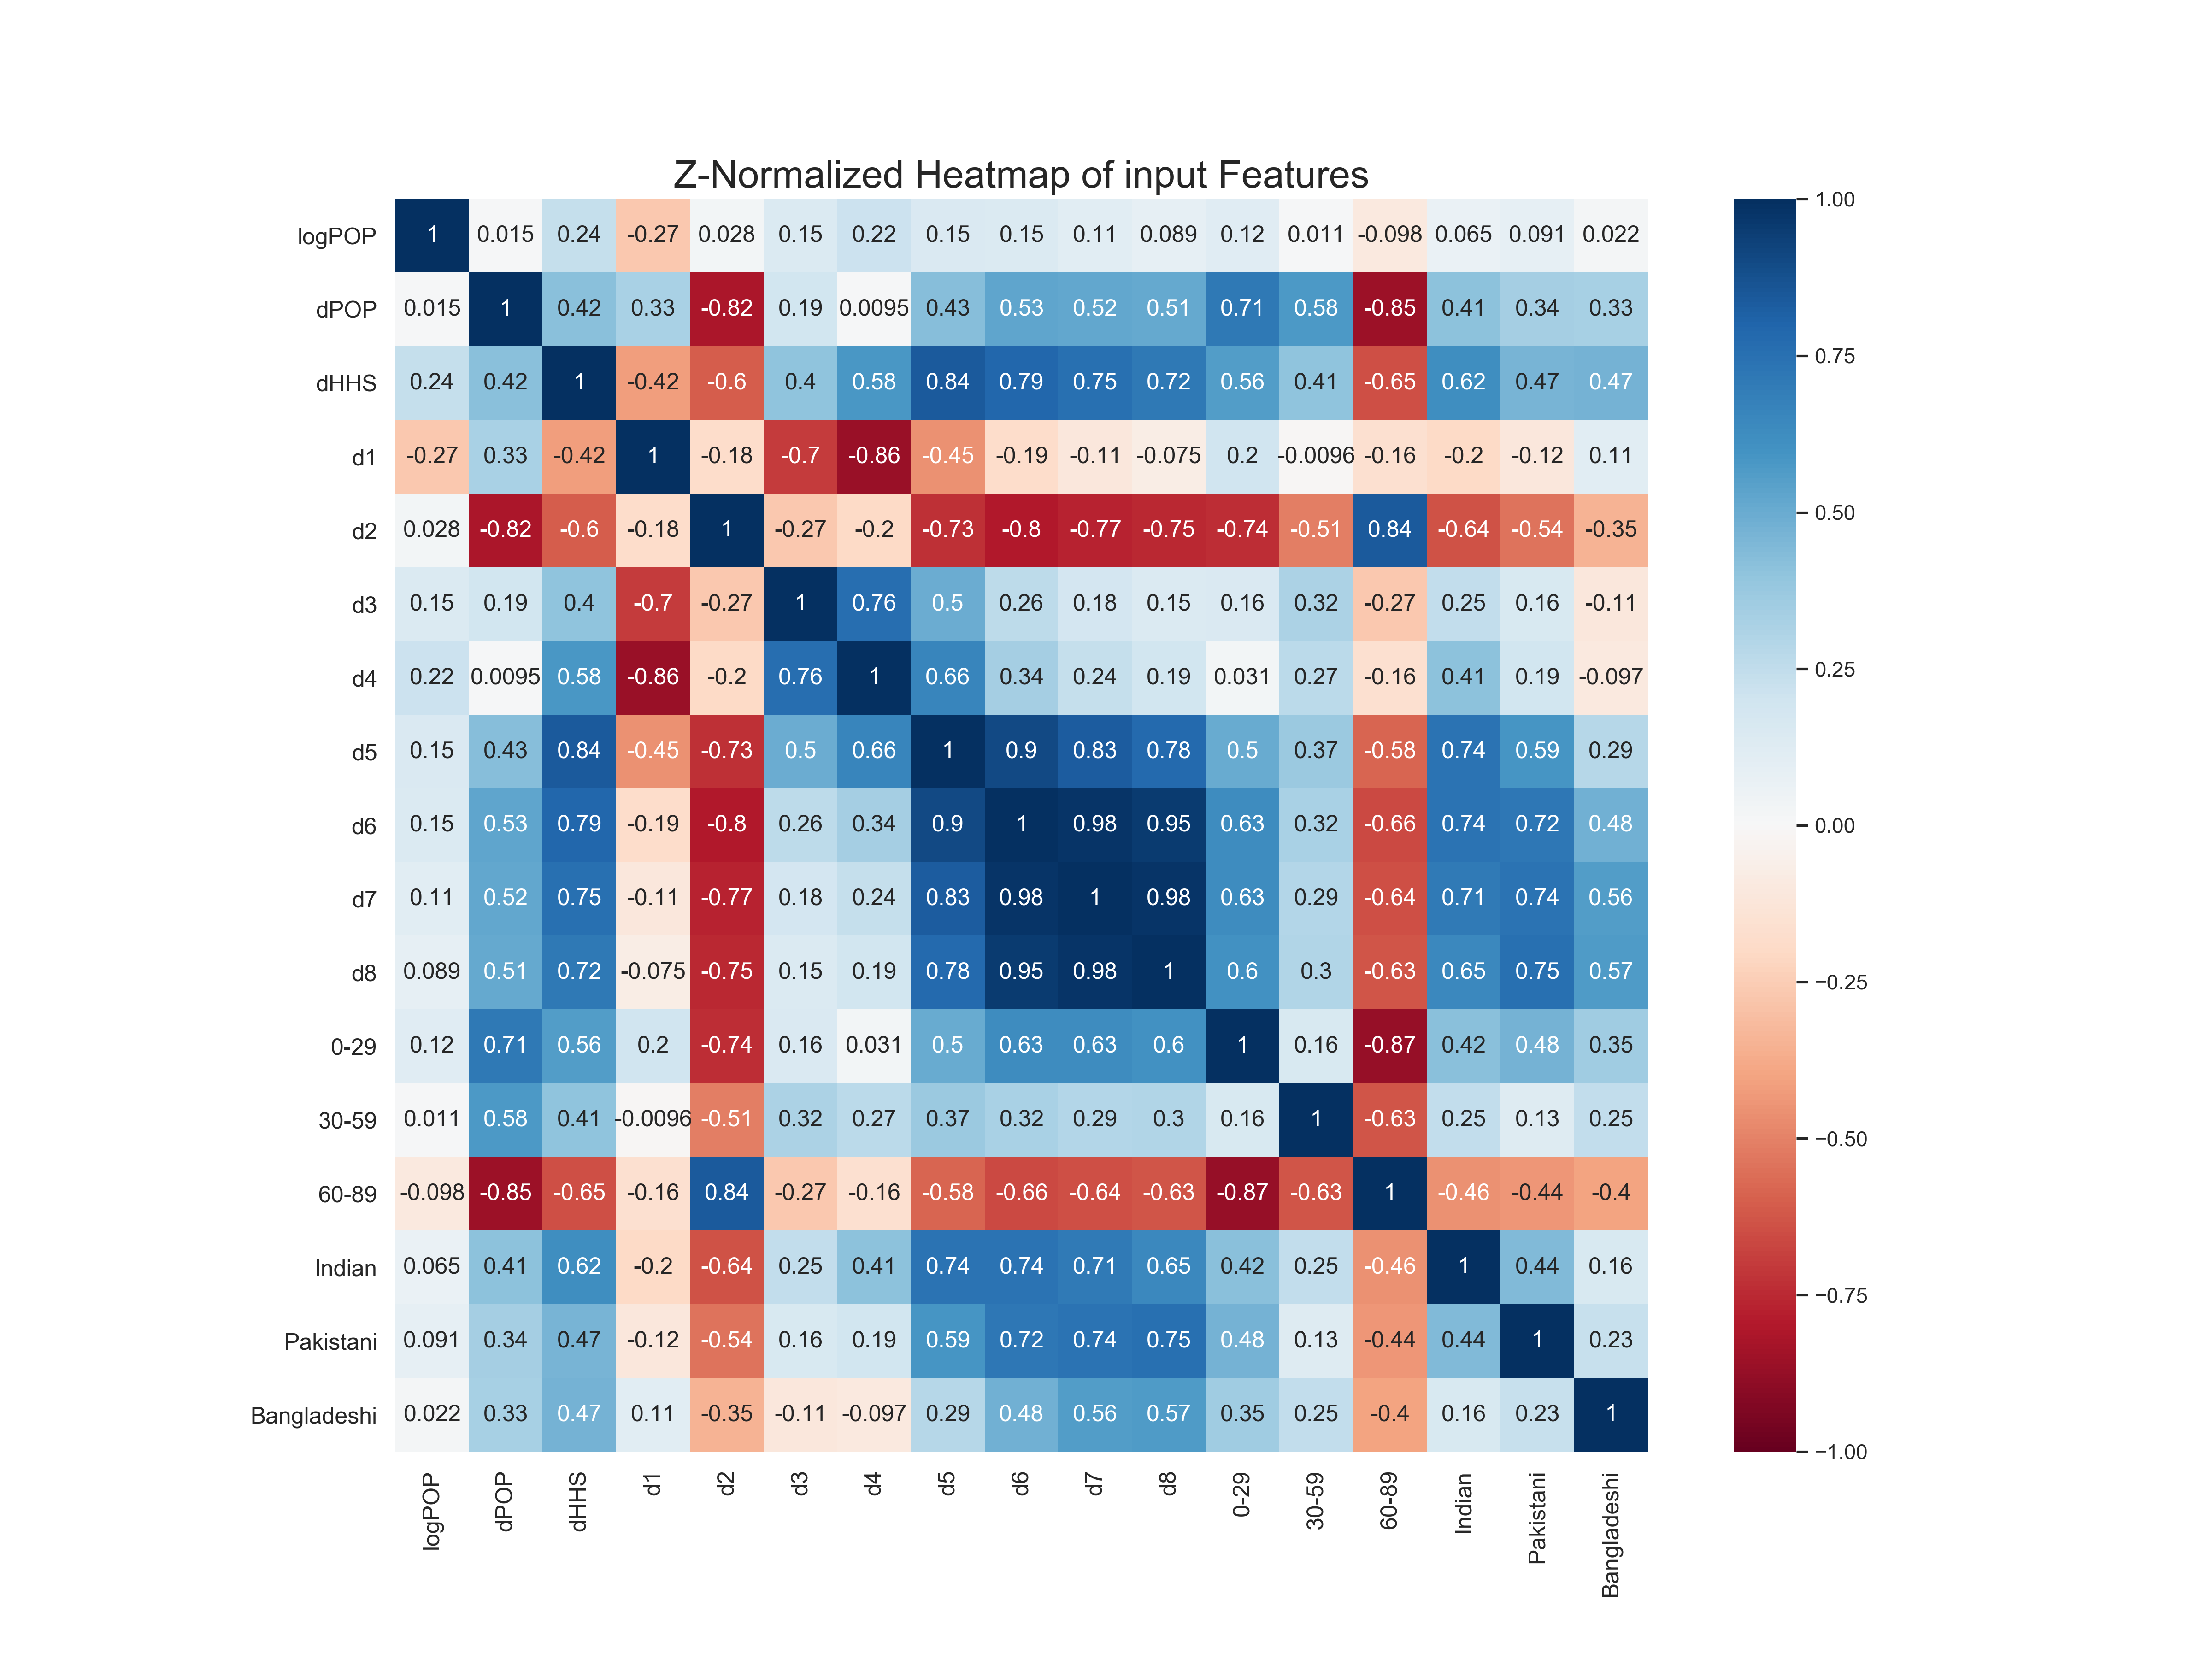

Data behind this chart, as committed beside it:
, logPOP, dPOP, dHHS, d1, d2, d3, d4, d5, d6, d7, d8, 0-29, 30-59, 60-89, Indian, Pakistani, Bangladeshi
logPOP, 1.0, 0.01506, 0.2378, -0.2704, 0.02785, 0.1469, 0.2151, 0.1529, 0.1463, 0.113, 0.08919, 0.1201, 0.01113, -0.09793, 0.06549, 0.09086, 0.02191
dPOP, 0.01506, 1.0, 0.4185, 0.3276, -0.8168, 0.1915, 0.009466, 0.4254, 0.5253, 0.5161, 0.5121, 0.7122, 0.5768, -0.8519, 0.4127, 0.3376, 0.3298
dHHS, 0.2378, 0.4185, 1.0, -0.4169, -0.6044, 0.4047, 0.5803, 0.8379, 0.7898, 0.7533, 0.7164, 0.5588, 0.406, -0.6476, 0.6231, 0.4668, 0.4708
d1, -0.2704, 0.3276, -0.4169, 1.0, -0.1837, -0.7016, -0.8599, -0.4547, -0.1854, -0.1146, -0.07459, 0.1978, -0.009568, -0.1569, -0.1992, -0.1154, 0.1126
d2, 0.02785, -0.8168, -0.6044, -0.1837, 1.0, -0.2664, -0.1989, -0.7343, -0.7999, -0.7706, -0.7507, -0.7379, -0.5139, 0.8406, -0.64, -0.5437, -0.3499
d3, 0.1469, 0.1915, 0.4047, -0.7016, -0.2664, 1.0, 0.7609, 0.4983, 0.264, 0.1802, 0.1464, 0.1551, 0.3197, -0.2692, 0.2485, 0.1589, -0.1112
d4, 0.2151, 0.009466, 0.5803, -0.8599, -0.1989, 0.7609, 1.0, 0.6577, 0.3404, 0.2421, 0.1895, 0.03124, 0.27, -0.158, 0.4074, 0.1902, -0.09676
d5, 0.1529, 0.4254, 0.8379, -0.4547, -0.7343, 0.4983, 0.6577, 1.0, 0.9002, 0.8296, 0.7788, 0.5008, 0.3691, -0.5814, 0.738, 0.5876, 0.2861
d6, 0.1463, 0.5253, 0.7898, -0.1854, -0.7999, 0.264, 0.3404, 0.9002, 1.0, 0.9804, 0.9533, 0.6303, 0.3206, -0.6591, 0.7356, 0.7206, 0.4824
d7, 0.113, 0.5161, 0.7533, -0.1146, -0.7706, 0.1802, 0.2421, 0.8296, 0.9804, 1.0, 0.9812, 0.631, 0.2909, -0.6444, 0.7052, 0.7414, 0.5615
d8, 0.08919, 0.5121, 0.7164, -0.07459, -0.7507, 0.1464, 0.1895, 0.7788, 0.9533, 0.9812, 1.0, 0.6043, 0.3016, -0.6291, 0.6477, 0.7514, 0.5666
0-29, 0.1201, 0.7122, 0.5588, 0.1978, -0.7379, 0.1551, 0.03124, 0.5008, 0.6303, 0.631, 0.6043, 1.0, 0.1605, -0.8699, 0.4186, 0.4753, 0.353
30-59, 0.01113, 0.5768, 0.406, -0.009568, -0.5139, 0.3197, 0.27, 0.3691, 0.3206, 0.2909, 0.3016, 0.1605, 1.0, -0.6256, 0.2456, 0.1285, 0.2473
60-89, -0.09793, -0.8519, -0.6476, -0.1569, 0.8406, -0.2692, -0.158, -0.5814, -0.6591, -0.6444, -0.6291, -0.8699, -0.6256, 1.0, -0.4558, -0.439, -0.403
Indian, 0.06549, 0.4127, 0.6231, -0.1992, -0.64, 0.2485, 0.4074, 0.738, 0.7356, 0.7052, 0.6477, 0.4186, 0.2456, -0.4558, 1.0, 0.4447, 0.1594
Pakistani, 0.09086, 0.3376, 0.4668, -0.1154, -0.5437, 0.1589, 0.1902, 0.5876, 0.7206, 0.7414, 0.7514, 0.4753, 0.1285, -0.439, 0.4447, 1.0, 0.2303
Bangladeshi, 0.02191, 0.3298, 0.4708, 0.1126, -0.3499, -0.1112, -0.09676, 0.2861, 0.4824, 0.5615, 0.5666, 0.353, 0.2473, -0.403, 0.1594, 0.2303, 1.0
